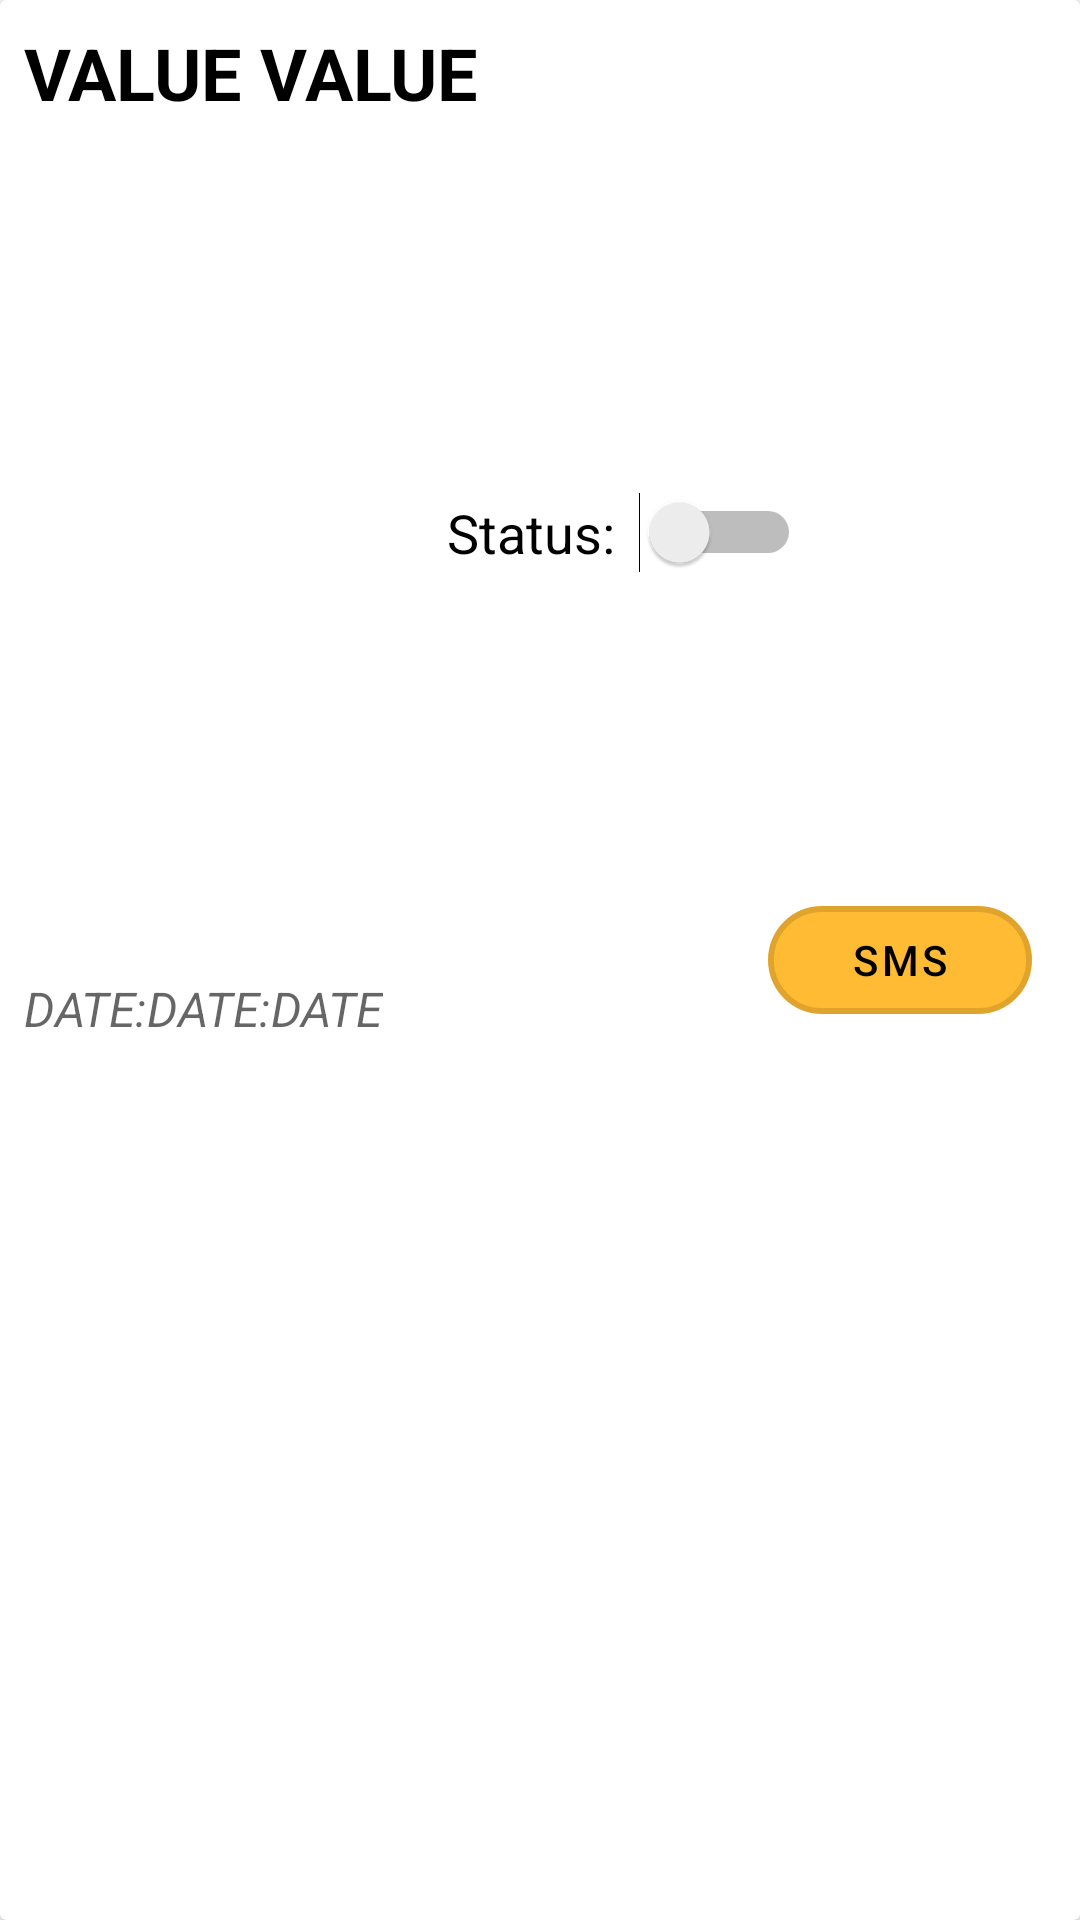

Produce the Android XML layout that renders to this screen, including the resource entries it uses.
<!-- AndroidManifest.xml: application theme AppTheme -->
<!-- res/layout/debt_item.xml -->
<?xml version="1.0" encoding="utf-8"?>
<androidx.cardview.widget.CardView xmlns:android="http://schemas.android.com/apk/res/android"
    xmlns:app="http://schemas.android.com/apk/res-auto"
    android:layout_width="match_parent"
    android:layout_height="wrap_content"
    android:layout_marginStart="16dp"
    android:layout_marginTop="16dp"
    android:layout_marginEnd="16dp"
    android:elevation="16dp">

    <androidx.constraintlayout.widget.ConstraintLayout
        android:layout_width="match_parent"
        android:layout_height="match_parent">

        <TextView
            android:id="@+id/debt_item_value_label"
            android:layout_width="wrap_content"
            android:layout_height="wrap_content"
            android:layout_marginStart="8dp"
            android:layout_marginTop="8dp"
            android:text="VALUE VALUE"
            android:textColor="@android:color/black"
            android:textSize="24sp"
            android:textStyle="bold"
            app:layout_constraintStart_toStartOf="parent"
            app:layout_constraintTop_toTopOf="parent" />

        <TextView
            android:id="@+id/debt_item_start_date_label"
            android:layout_width="wrap_content"
            android:layout_height="wrap_content"
            android:layout_marginStart="8dp"
            android:layout_marginBottom="8dp"
            android:text="DATE:DATE:DATE"
            android:textAppearance="@style/TextAppearance.AppCompat.Medium"
            android:textSize="16sp"
            android:textStyle="italic"
            app:layout_constraintBottom_toBottomOf="parent"
            app:layout_constraintStart_toStartOf="parent"
            app:layout_constraintTop_toBottomOf="@+id/debt_item_value_label" />

        <Switch
            android:id="@+id/debt_item_status_switch"
            android:layout_width="wrap_content"
            android:layout_height="wrap_content"
            android:layout_marginStart="8dp"
            android:layout_marginTop="8dp"
            android:layout_marginEnd="8dp"
            android:layout_marginBottom="8dp"
            android:switchPadding="8dp"
            android:text="Status:"
            android:textAppearance="@style/TextAppearance.AppCompat.Medium"
            app:layout_constraintBottom_toBottomOf="@+id/debt_item_start_date_label"
            app:layout_constraintEnd_toStartOf="@+id/debt_item_sms_img_btn"
            app:layout_constraintStart_toEndOf="@+id/debt_item_value_label"
            app:layout_constraintTop_toTopOf="@+id/debt_item_value_label" />

        <com.google.android.material.button.MaterialButton
            android:id="@+id/debt_item_sms_img_btn"
            style="@style/Widget.MaterialComponents.Button.OutlinedButton"
            android:layout_width="wrap_content"
            android:layout_height="wrap_content"
            android:layout_marginTop="8dp"
            android:layout_marginEnd="16dp"
            android:layout_marginBottom="8dp"
            android:text="SMS"
            app:rippleColor="@android:color/holo_orange_dark"
            android:textColor="@android:color/black"
            app:backgroundTint="@android:color/holo_orange_light"
            app:cornerRadius="32dp"
            app:layout_constraintBottom_toBottomOf="parent"
            app:layout_constraintEnd_toEndOf="parent"
            app:layout_constraintTop_toTopOf="parent"
            app:strokeWidth="2dp" />
    </androidx.constraintlayout.widget.ConstraintLayout>

</androidx.cardview.widget.CardView>
<!-- resources referenced by this layout -->
<resources>
  <style name="AppTheme" parent="Theme.MaterialComponents.Light.DarkActionBar">
          
          <item name="colorPrimary">@color/colorPrimary</item>
          <item name="colorPrimaryDark">@color/colorPrimaryDark</item>
          <item name="colorAccent">@color/colorAccent</item>
      </style>
  <color name="colorPrimary">#008577</color>
  <color name="colorPrimaryDark">#00574B</color>
  <color name="colorAccent">#D81B60</color>
</resources>
